Run: headless pygame with SDL's dummy video driver; simulated clock (each Clock.tick advances the game by its frame time, no real sleeping); random seed 0; keys injected as events and as key.get_pressed() state; no mouse input.
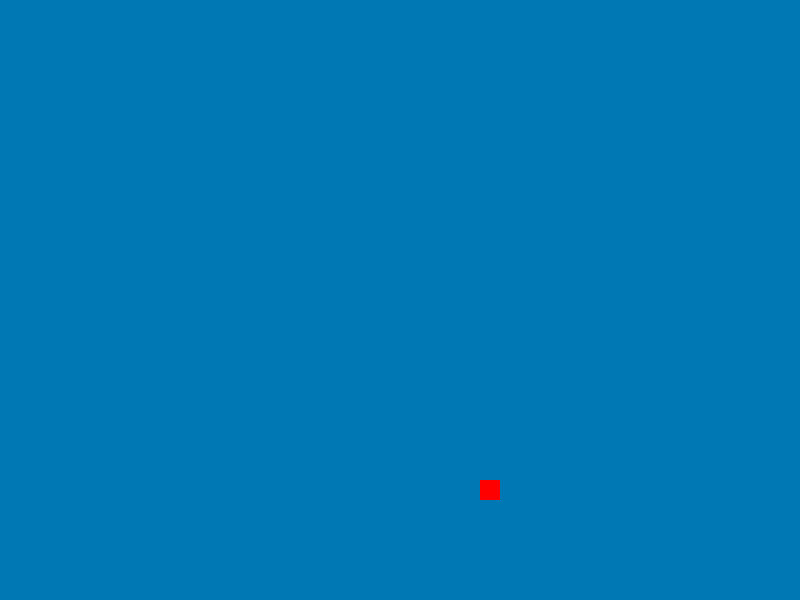
Frame 1 of 4 · flips 1–60 · no input
Frame 2 of 4 · flips 61–180 · tapped SPACE, RETURN · held RIGHT (→), D · screen unchanged from frame 1, image omitted
Frame 3 of 4 · flips 181–300 · held DOWN (↓), S · screen unchanged from frame 2, image omitted
Frame 4 of 4 · flips 301–420 · held LEFT (←), A, UP (↑), W · screen unchanged from frame 3, image omitted

The pygame program that drew these frames:

import pygame
import random

# Инициализация Pygame
pygame.init()

# Определение констант
SCREEN_WIDTH = 800
SCREEN_HEIGHT = 600
GRID_SIZE = 20
SNAKE_COLOR = (0, 255, 0)
FOOD_COLOR = (255, 0, 0)
BACKGROUND_COLOR = (0, 120, 180)

# Создание экрана
screen = pygame.display.set_mode((SCREEN_WIDTH, SCREEN_HEIGHT))
pygame.display.set_caption("Змейка")

# Инициализация переменных
snake = [(200, 200)]
snake_direction = (1, 0)
food = (random.randint(0, (SCREEN_WIDTH - GRID_SIZE) // GRID_SIZE) * GRID_SIZE,
        random.randint(0, (SCREEN_HEIGHT - GRID_SIZE) // GRID_SIZE) * GRID_SIZE)

# Основной цикл игры
running = True
clock = pygame.time.Clock()

while running:
    screen.fill(BACKGROUND_COLOR)

    for event in pygame.event.get():
        if event.type == pygame.QUIT:
            running = False

    keys = pygame.key.get_pressed()
    if keys[pygame.K_UP] and snake_direction != (0, 1):
        snake_direction = (0, -1)
    elif keys[pygame.K_DOWN] and snake_direction != (0, -1):
        snake_direction = (0, 1)
    elif keys[pygame.K_LEFT] and snake_direction != (1, 0):
        snake_direction = (-1, 0)
    elif keys[pygame.K_RIGHT] and snake_direction != (-1, 0):
        snake_direction = (1, 0)

    # Движение змейки
    new_head = (snake[0][0] + snake_direction[0] * GRID_SIZE,
                snake[0][1] + snake_direction[1] * GRID_SIZE)
    snake.insert(0, new_head)
    if new_head == food:
        food = (random.randint(0, (SCREEN_WIDTH - GRID_SIZE) // GRID_SIZE) * GRID_SIZE,
                random.randint(0, (SCREEN_HEIGHT - GRID_SIZE) // GRID_SIZE) * GRID_SIZE)
    else:
        snake.pop()

    # Отрисовка змейки
    for segment in snake:
        pygame.draw.rect(screen, SNAKE_COLOR, (segment[0], segment[1], GRID_SIZE, GRID_SIZE))

    # Отрисовка еды
    pygame.draw.rect(screen, FOOD_COLOR, (food[0], food[1], GRID_SIZE, GRID_SIZE))

    pygame.display.flip()
    clock.tick(7)

pygame.quit()
